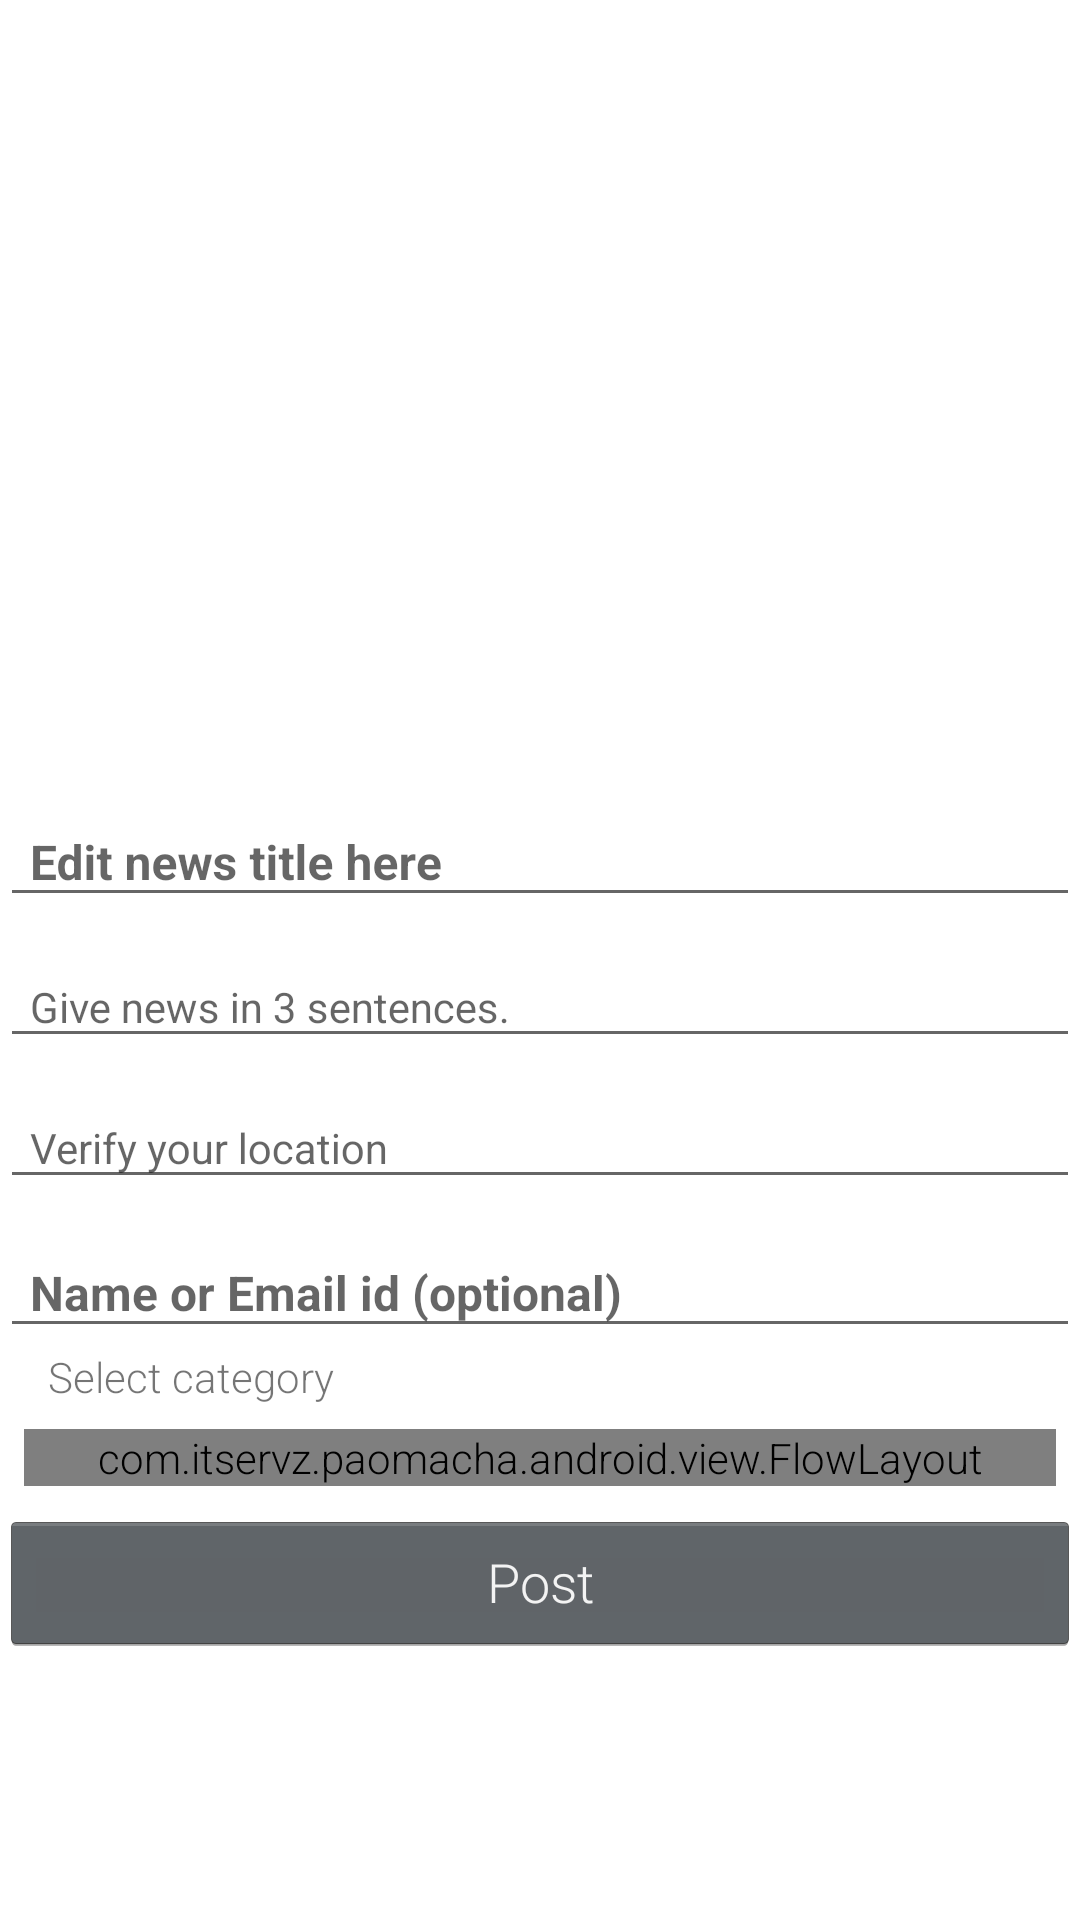

Here is an Android app screen rendered from its layout file. Give the layout XML and the strings, colors and styles it references.
<!-- AndroidManifest.xml: application theme AppTheme -->
<!-- res/layout/fragment_edit_central.xml -->
<?xml version="1.0" encoding="utf-8"?>
<ScrollView xmlns:android="http://schemas.android.com/apk/res/android"
    android:layout_width="match_parent"
    android:layout_height="0dp"
    android:layout_weight="1"
    android:fillViewport="true">

    <LinearLayout xmlns:android="http://schemas.android.com/apk/res/android"
        android:id="@+id/fragment_center_edit"
        android:layout_width="match_parent"
        android:layout_height="0dp"
        android:layout_weight="1"
        android:orientation="vertical">

        <ImageView
            android:id="@+id/edit_paopic"
            android:layout_width="match_parent"
            android:layout_height="256dp"
            android:scaleType="centerInside" />

        <android.support.design.widget.TextInputLayout
            android:layout_width="match_parent"
            android:layout_height="wrap_content"
            android:hint="Edit news title here">

            <android.support.design.widget.TextInputEditText
                android:id="@+id/edit_title"
                style="@style/title"
                android:layout_width="match_parent"
                android:layout_height="wrap_content" />
        </android.support.design.widget.TextInputLayout>

        <android.support.design.widget.TextInputLayout
            android:layout_width="match_parent"
            android:layout_height="wrap_content"
            android:hint="Give news in 3 sentences.">

            <android.support.design.widget.TextInputEditText
                android:id="@+id/edit_body"
                style="@style/body"
                android:layout_width="match_parent"
                android:layout_height="wrap_content" />
        </android.support.design.widget.TextInputLayout>

        <android.support.design.widget.TextInputLayout
            android:layout_width="match_parent"
            android:layout_height="wrap_content"
            android:hint="Verify your location">

            <android.support.design.widget.TextInputEditText
                android:id="@+id/edit_metadata"
                style="@style/body"
                android:layout_width="match_parent"
                android:layout_height="wrap_content" />
        </android.support.design.widget.TextInputLayout>

        <android.support.design.widget.TextInputLayout
            android:layout_width="match_parent"
            android:layout_height="wrap_content"
            android:hint="Name or Email id (optional)">

            <android.support.design.widget.TextInputEditText
                android:id="@+id/profile"
                style="@style/title"
                android:layout_width="match_parent"
                android:layout_height="wrap_content" />
        </android.support.design.widget.TextInputLayout>

        <TextView
            android:textSize="@dimen/text_medium"
            android:layout_width="match_parent"
            android:layout_height="wrap_content"
            android:paddingLeft="@dimen/activity_horizontal_margin"
            android:text="Select category" />

        <com.itservz.paomacha.android.view.FlowLayout
            android:id="@+id/pao_categories"
            android:layout_width="match_parent"
            android:layout_height="wrap_content"
            android:layout_margin="8dp"
            android:orientation="horizontal"></com.itservz.paomacha.android.view.FlowLayout>

        <Button
            android:id="@+id/button_post"
            android:layout_width="match_parent"
            android:layout_height="wrap_content"
            android:text="Post" />
    </LinearLayout>
</ScrollView>
<!-- resources referenced by this layout -->
<resources>
  <dimen name="activity_horizontal_margin">16dp</dimen>
  <dimen name="text_medium">14sp</dimen>
  <style name="body">
          <item name="android:textSize">@dimen/text_medium</item>
          <item name="android:textColor">@color/primary_text</item>
          <item name="android:paddingTop">10dp</item>
          <item name="android:paddingLeft">10dp</item>
          <item name="android:paddingRight">10dp</item>
          <item name="android:lineSpacingMultiplier">1.3</item>
      </style>
  <style name="title">
          <item name="android:textSize">@dimen/text_large</item>
          <item name="android:textColor">@color/primary_text</item>
          <item name="android:textStyle">bold</item>
          <item name="android:paddingTop">10dp</item>
          <item name="android:paddingLeft">10dp</item>
          <item name="android:paddingRight">10dp</item>
      </style>
  <style name="AppTheme" parent="Theme.AppCompat.Light.DarkActionBar">
          
          <item name="colorPrimary">@android:color/background_light</item>
          <item name="colorPrimaryDark">@color/primary_dark</item>
          <item name="colorAccent">@color/accent</item>
  
          <item name="android:windowBackground">@android:color/background_light</item>
          <item name="android:colorBackground">@android:color/background_light</item>
  
          <item name="android:textViewStyle">@style/RobotoTextViewStyle</item>
          <item name="android:buttonStyle">@style/RobotoButtonStyle</item>
      </style>
  <color name="primary_text">#212121</color>
  <dimen name="text_large">16sp</dimen>
  <color name="primary_dark">#00796B</color>
  <color name="accent">#CDDC39</color>
  <style name="RobotoTextViewStyle" parent="android:Widget.TextView">
          <item name="android:fontFamily">sans-serif-light</item>
      </style>
  <style name="RobotoButtonStyle" parent="android:Widget.Holo.Button">
          <item name="android:fontFamily">sans-serif-light</item>
      </style>
</resources>
